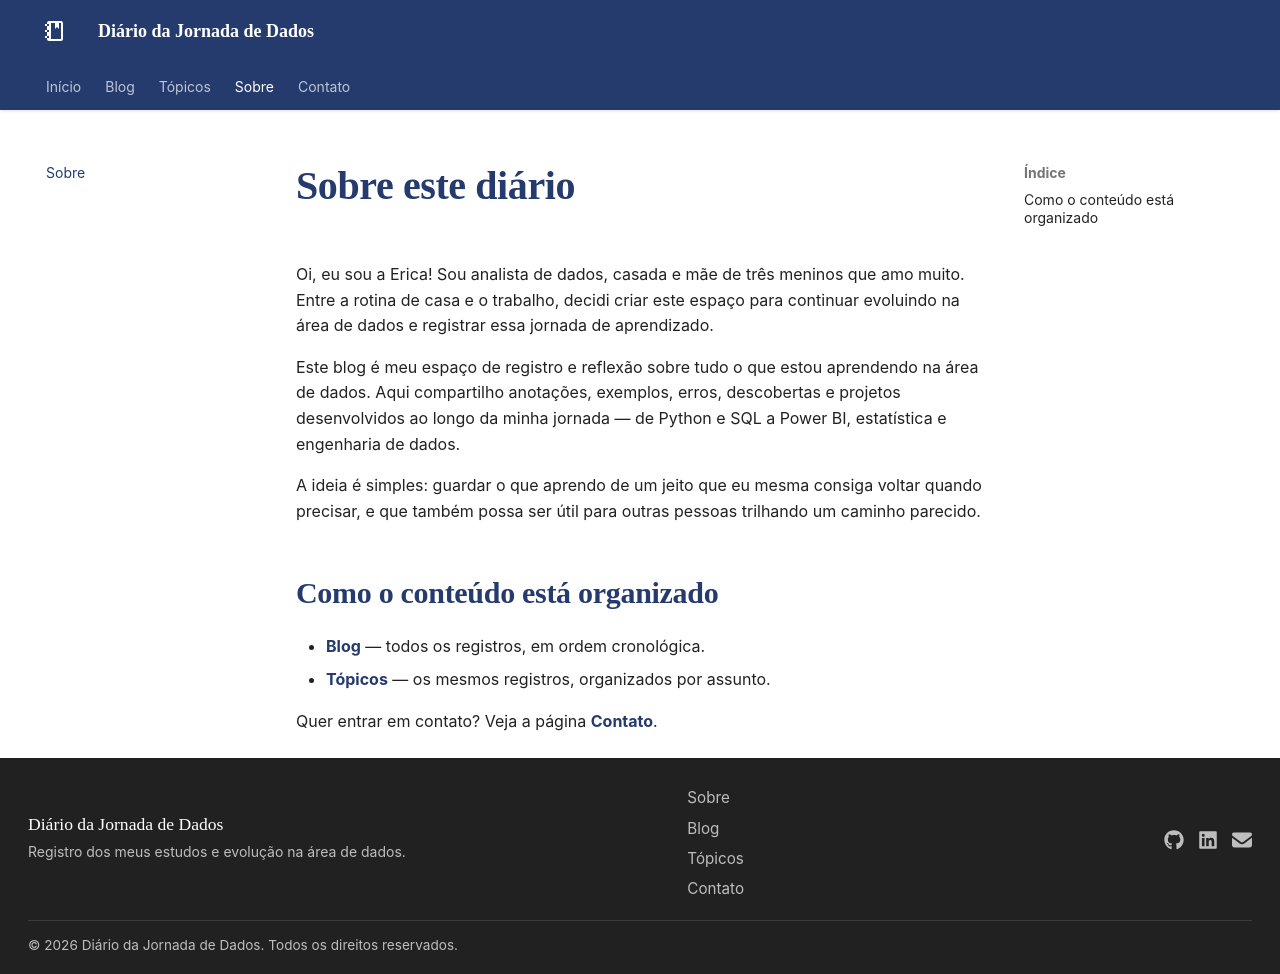

repository: erica-luuz/diario-jornada-dados · page: sobre/index.html · generator: mkdocs

# Sobre este diário

Oi, eu sou a Erica! Sou analista de dados, casada e mãe de três meninos que amo muito. Entre a rotina de casa e o trabalho, decidi criar este espaço para continuar evoluindo na área de dados e registrar essa jornada de aprendizado.

Este blog é meu espaço de registro e reflexão sobre tudo o que estou aprendendo na área de dados. Aqui compartilho anotações, exemplos, erros, descobertas e projetos desenvolvidos ao longo da minha jornada — de Python e SQL a Power BI, estatística e engenharia de dados.

A ideia é simples: guardar o que aprendo de um jeito que eu mesma consiga voltar quando precisar, e que também possa ser útil para outras pessoas trilhando um caminho parecido.

## Como o conteúdo está organizado

- **[Blog](blog/index.md)** — todos os registros, em ordem cronológica.
- **[Tópicos](topicos.md)** — os mesmos registros, organizados por assunto.

Quer entrar em contato? Veja a página **[Contato](contato.md)**.
